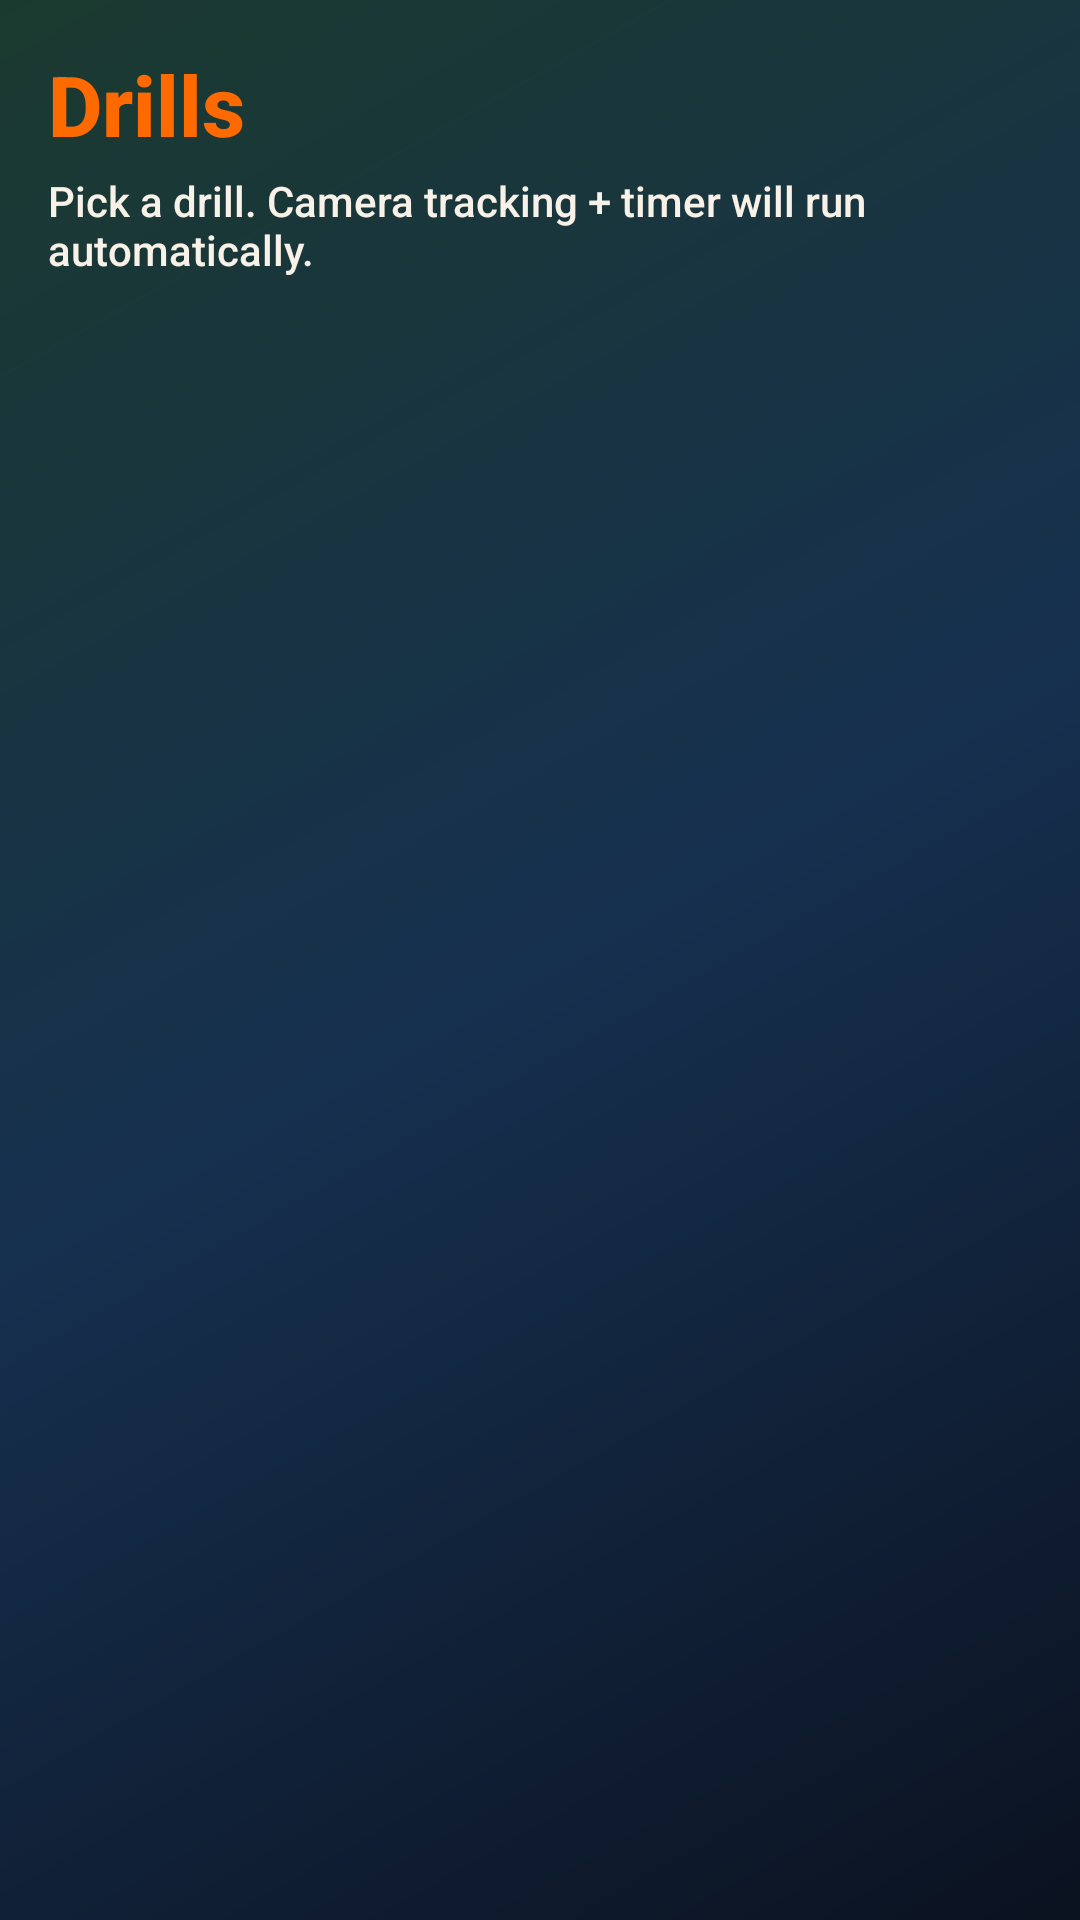

Here is an Android app screen rendered from its layout file. Give the layout XML and the strings, colors and styles it references.
<!-- AndroidManifest.xml: application theme Theme.CourtAI -->
<!-- res/layout/activity_drills.xml -->
<?xml version="1.0" encoding="utf-8"?>
<LinearLayout xmlns:android="http://schemas.android.com/apk/res/android"
    android:layout_width="match_parent"
    android:layout_height="match_parent"
    android:background="@drawable/bg_home"
    android:orientation="vertical"
    android:padding="16dp">

    <TextView
        android:layout_width="wrap_content"
        android:layout_height="wrap_content"
        android:text="Drills"
        android:textColor="@color/court_orange"
        android:textSize="28sp"
        android:textStyle="bold" />

    <TextView
        android:layout_width="match_parent"
        android:layout_height="wrap_content"
        android:layout_marginTop="4dp"
        android:layout_marginBottom="12dp"
        android:text="Pick a drill. Camera tracking + timer will run automatically."
        android:textColor="@color/court_cream" />

    <androidx.recyclerview.widget.RecyclerView
        android:id="@+id/rvDrills"
        android:layout_width="match_parent"
        android:layout_height="match_parent" />
</LinearLayout>
<!-- resources referenced by this layout -->
<resources>
  <color name="court_cream">#F7F1E8</color>
  <color name="court_orange">#FF6A00</color>
  <!-- drawable bg_home (drawable) -->
  <?xml version="1.0" encoding="utf-8"?>
  <shape xmlns:android="http://schemas.android.com/apk/res/android">
      <gradient
          android:angle="135"
          android:startColor="#0B1220"
          android:centerColor="#16304F"
          android:endColor="#1B3A2F"
          android:type="linear" />
  </shape>
  <style name="Theme.CourtAI" parent="Theme.Material3.Dark.NoActionBar">
          <item name="colorPrimary">@color/court_orange</item>
          <item name="colorSecondary">@color/court_amber</item>
          <item name="colorOnPrimary">@color/white</item>
          <item name="android:statusBarColor">@color/court_ink</item>
          <item name="android:navigationBarColor">@color/court_ink</item>
          <item name="android:windowBackground">@color/court_ink</item>
          <item name="android:fontFamily">sans-serif-medium</item>
      </style>
  <color name="court_amber">#FFB020</color>
  <color name="white">#FFFFFF</color>
  <color name="court_ink">#0B1220</color>
</resources>
